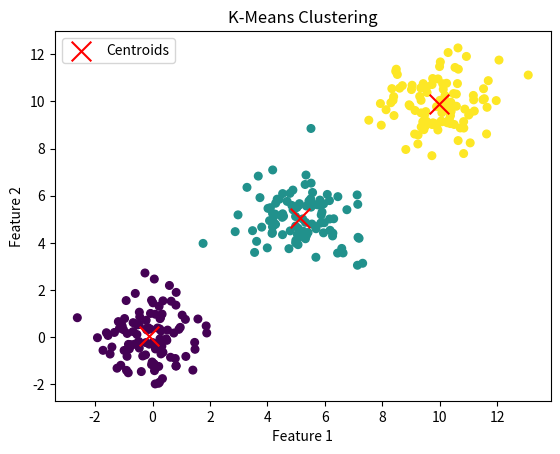

Write the Python code that produced this figure.
import numpy as np
import matplotlib.pyplot as plt

class KMeans:
    def __init__(self, n_clusters=3, max_iters=100, tol=1e-4):
        self.n_clusters = n_clusters
        self.max_iters = max_iters
        self.tol = tol
        self.centroids = None

    def fit(self, X):
        # Randomly initialize centroids
        random_indices = np.random.choice(len(X), self.n_clusters, replace=False)
        self.centroids = X[random_indices]

        for i in range(self.max_iters):
            # Assign clusters
            labels = self._assign_clusters(X)

            # Calculate new centroids
            new_centroids = self._calculate_centroids(X, labels)

            # Check for convergence
            if np.all(np.abs(new_centroids - self.centroids) < self.tol):
                break

            self.centroids = new_centroids

    def _assign_clusters(self, X):
        distances = np.linalg.norm(X[:, np.newaxis] - self.centroids, axis=2)
        return np.argmin(distances, axis=1)

    def _calculate_centroids(self, X, labels):
        return np.array([X[labels == k].mean(axis=0) for k in range(self.n_clusters)])

    def predict(self, X):
        return self._assign_clusters(X)

    def get_centroids(self):
        return self.centroids

# Example usage
if __name__ == "__main__":
    # Generate synthetic data
    np.random.seed(42)
    X = np.vstack((
        np.random.normal(loc=0.0, scale=1.0, size=(100, 2)),
        np.random.normal(loc=5.0, scale=1.0, size=(100, 2)),
        np.random.normal(loc=10.0, scale=1.0, size=(100, 2))
    ))

    # Fit the KMeans model
    kmeans = KMeans(n_clusters=3)
    kmeans.fit(X)
    
    # Predict clusters
    labels = kmeans.predict(X)
    centroids = kmeans.get_centroids()

    # Plotting the results
    plt.scatter(X[:, 0], X[:, 1], c=labels, cmap='viridis', marker='o', s=30)
    plt.scatter(centroids[:, 0], centroids[:, 1], c='red', marker='x', s=200, label='Centroids')
    plt.title('K-Means Clustering')
    plt.xlabel('Feature 1')
    plt.ylabel('Feature 2')
    plt.legend()
    plt.show()
